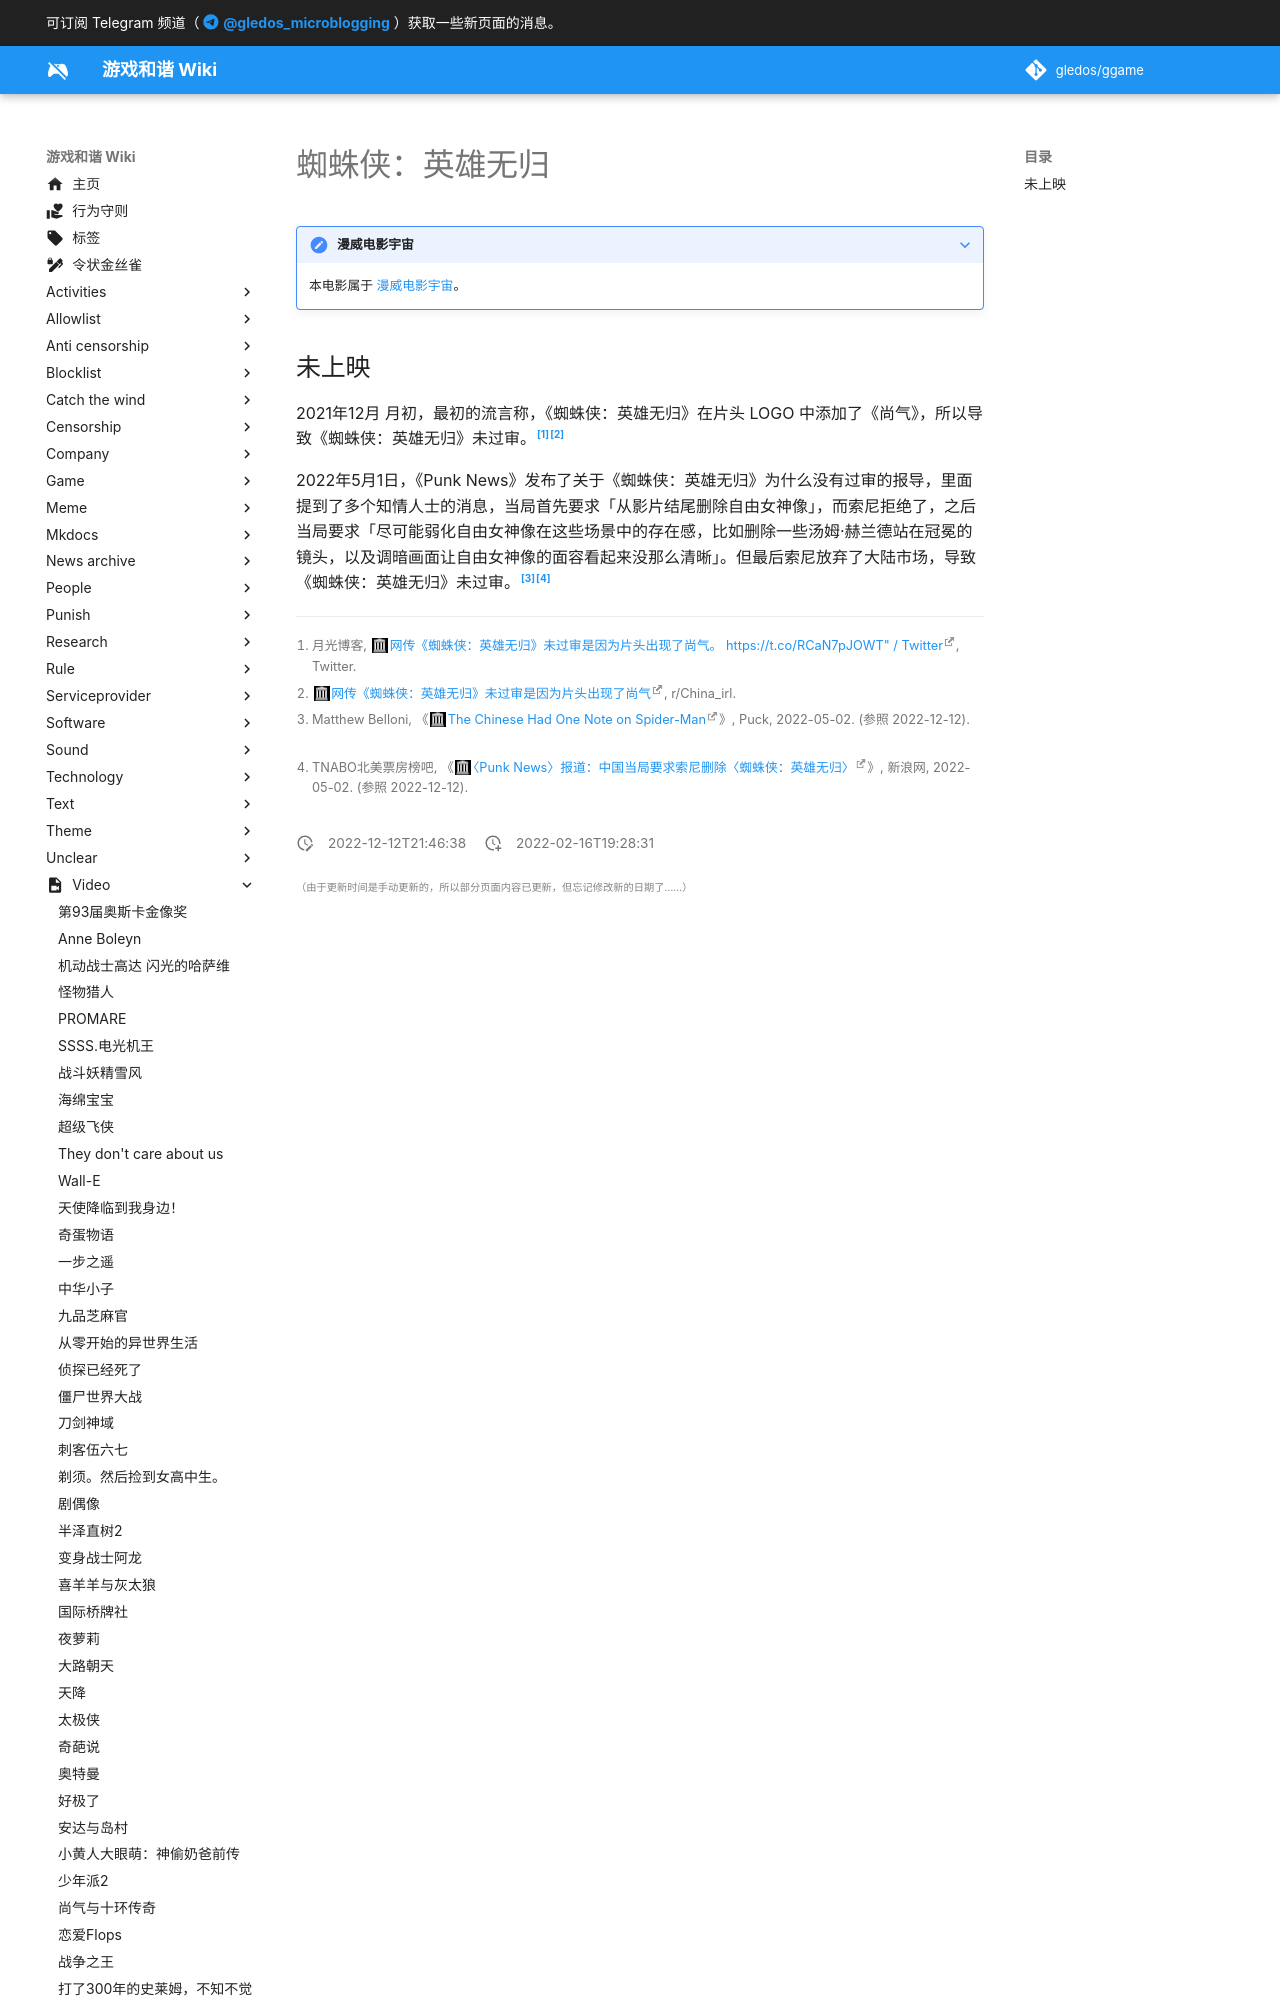

repository: gledos/ggame · page: video/蜘蛛侠_英雄无归.html · generator: mkdocs

---
title: 蜘蛛侠：英雄无归
description:
published: true
date: "2022-12-12T21:46:38"
特殊标签标记: #无标签
editor: markdown
dateCreated: "2022-02-16T19:28:31"
---

> [!note]+ 漫威电影宇宙
>
> 本电影属于 [漫威电影宇宙](/video/漫威电影宇宙.md)。
